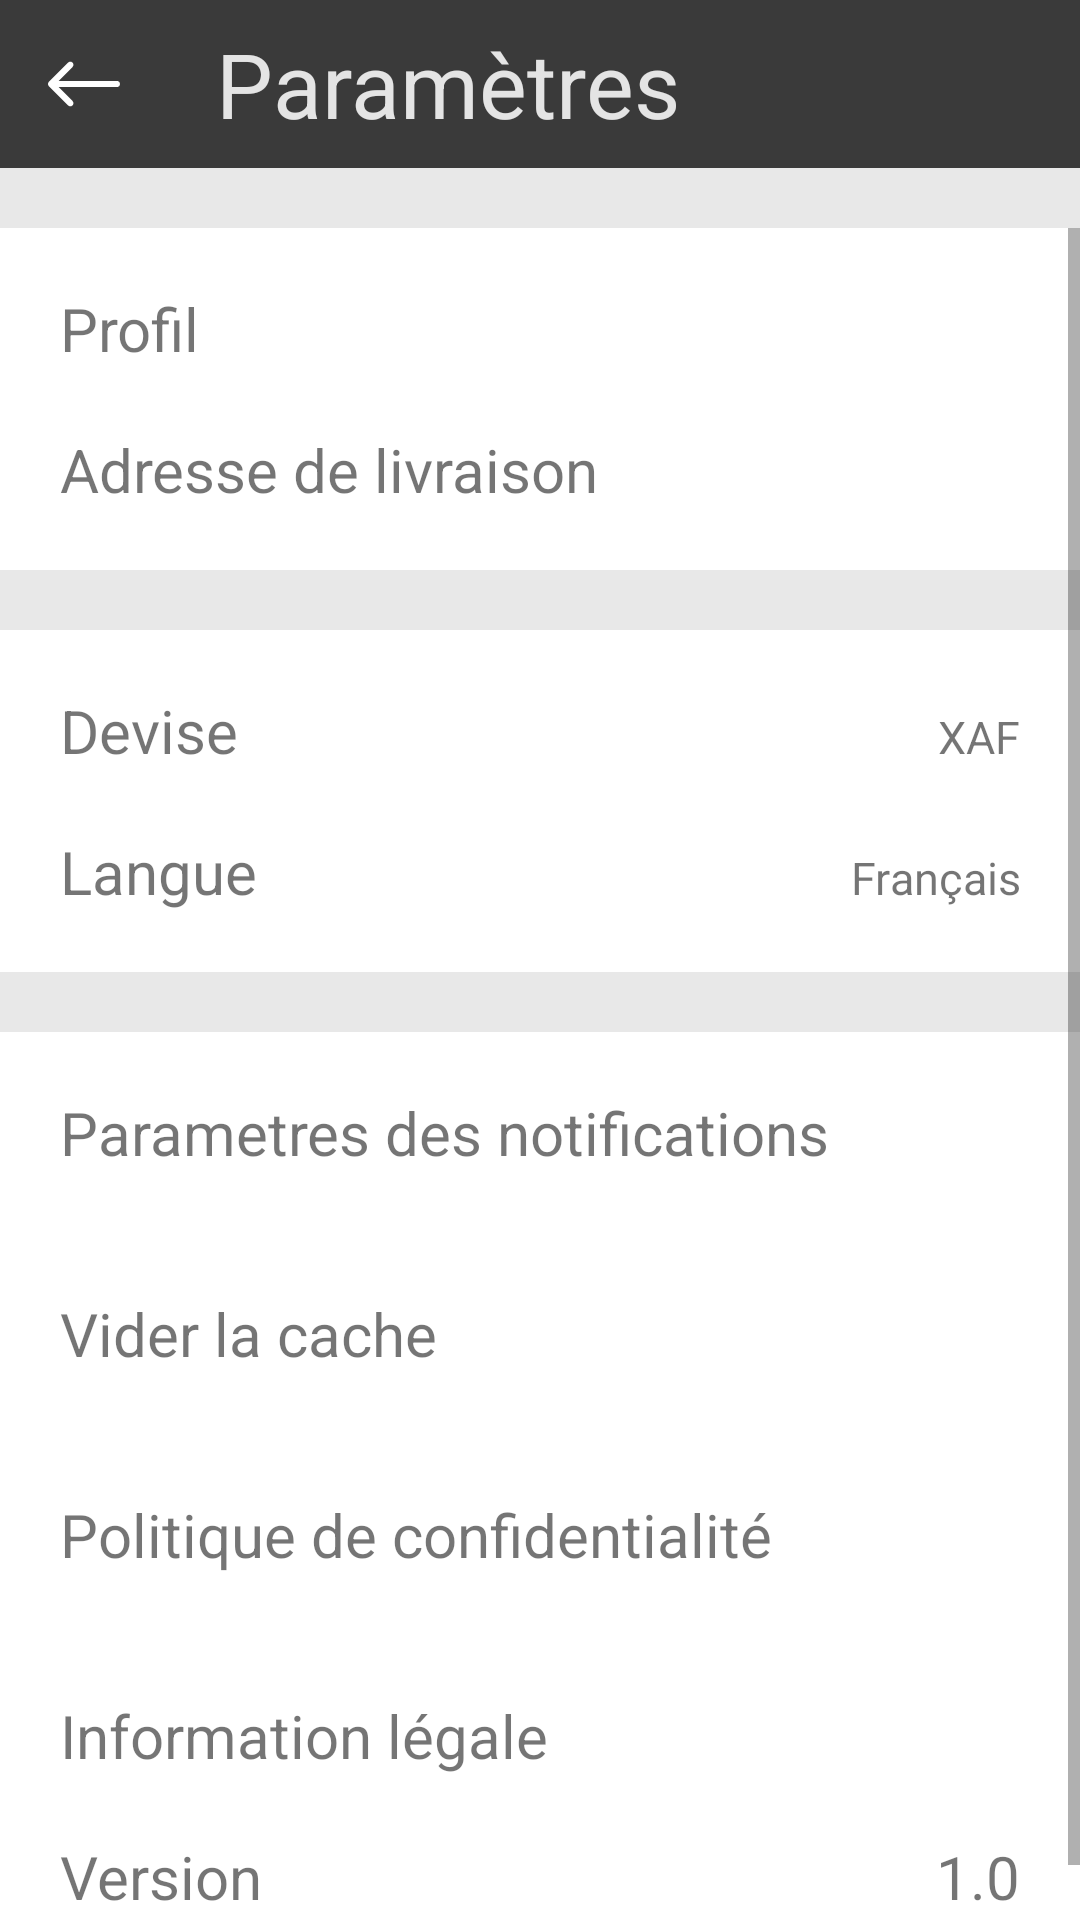

This screen was rendered from an Android layout file. Write that file and the resources it references.
<!-- AndroidManifest.xml: application theme AppTheme -->
<!-- res/layout/activity_settings.xml -->
<?xml version="1.0" encoding="utf-8"?>
<RelativeLayout xmlns:android="http://schemas.android.com/apk/res/android"
    xmlns:app="http://schemas.android.com/apk/res-auto"
    xmlns:tools="http://schemas.android.com/tools"
    android:layout_width="match_parent"
    android:layout_height="match_parent"
    android:background="@color/grey"
    tools:context=".Settings">

    <Toolbar
        android:id="@+id/toolbar_setting"
        android:layout_width="match_parent"
        android:layout_height="wrap_content"
        android:background="#3A3A3A"
        android:navigationIcon="@drawable/ic_back_white">

        <LinearLayout
            android:layout_width="match_parent"
            android:layout_height="match_parent"
            android:orientation="horizontal">

            <TextView
                android:layout_width="wrap_content"
                android:layout_height="match_parent"
                android:text="Paramètres"
                android:textColor="#E4E4E4"
                android:textSize="@dimen/h1_text" />
        </LinearLayout>
    </Toolbar>

    <ScrollView
        android:layout_marginTop="@dimen/espacement"
        android:layout_width="match_parent"
        android:layout_height="match_parent"
        android:layout_below="@+id/toolbar_setting">

        <LinearLayout
            android:layout_width="match_parent"
            android:layout_height="match_parent"
            android:orientation="vertical">


            <LinearLayout
                android:id="@+id/first_setting"
                android:layout_width="match_parent"
                android:layout_height="wrap_content"
                android:layout_below="@+id/toolbar_setting"
                android:background="@color/white"
                android:orientation="vertical">

                <TextView
                    android:layout_width="match_parent"
                    android:layout_height="wrap_content"
                    android:paddingLeft="@dimen/espacement"
                    android:paddingTop="@dimen/espacement"
                    android:paddingBottom="@dimen/espacement"
                    android:text="Profil"
                    android:textSize="@dimen/simple_text" />

                <TextView
                    android:layout_width="match_parent"
                    android:layout_height="wrap_content"
                    android:paddingLeft="@dimen/espacement"
                    android:paddingBottom="@dimen/espacement"
                    android:text="Adresse de livraison"
                    android:textSize="@dimen/simple_text" />
            </LinearLayout>

            <LinearLayout
                android:id="@+id/second_setting"
                android:layout_width="match_parent"
                android:layout_height="wrap_content"
                android:layout_below="@+id/first_setting"
                android:layout_marginTop="@dimen/espacement"
                android:background="@color/white"
                android:orientation="vertical">

                <LinearLayout
                    android:layout_width="match_parent"
                    android:layout_height="wrap_content"
                    android:orientation="horizontal"
                    android:paddingBottom="@dimen/espacement">

                    <TextView
                        android:layout_width="match_parent"
                        android:layout_height="wrap_content"
                        android:layout_weight="1"
                        android:paddingLeft="@dimen/espacement"
                        android:paddingTop="@dimen/espacement"
                        android:text="Devise"
                        android:textSize="@dimen/simple_text" />

                    <TextView
                        android:layout_width="match_parent"
                        android:layout_height="wrap_content"
                        android:layout_weight="1"
                        android:gravity="right"
                        android:paddingRight="@dimen/espacement"
                        android:text="XAF"
                        android:textSize="@dimen/small_text" />
                </LinearLayout>

                <LinearLayout
                    android:layout_width="match_parent"
                    android:layout_height="wrap_content"
                    android:orientation="horizontal"
                    android:paddingBottom="@dimen/espacement">

                    <TextView
                        android:layout_width="match_parent"
                        android:layout_height="wrap_content"
                        android:layout_weight="1"
                        android:paddingLeft="@dimen/espacement"
                        android:text="Langue"
                        android:textSize="@dimen/simple_text" />

                    <TextView
                        android:layout_width="match_parent"
                        android:layout_height="wrap_content"
                        android:layout_weight="1"
                        android:gravity="right"
                        android:paddingRight="@dimen/espacement"
                        android:text="Français"
                        android:textSize="@dimen/small_text" />
                </LinearLayout>
            </LinearLayout>

            <LinearLayout
                android:id="@+id/third_setting"
                android:layout_width="match_parent"
                android:layout_height="wrap_content"
                android:layout_below="@+id/second_setting"
                android:layout_marginTop="@dimen/espacement"
                android:background="@color/white"
                android:orientation="vertical">


                <TextView
                    android:layout_width="match_parent"
                    android:layout_height="wrap_content"
                    android:paddingLeft="@dimen/espacement"
                    android:paddingTop="@dimen/espacement"
                    android:paddingBottom="@dimen/espacement"
                    android:text="Parametres des notifications"
                    android:textSize="@dimen/simple_text" />

                <TextView
                    android:layout_width="match_parent"
                    android:layout_height="wrap_content"
                    android:paddingLeft="@dimen/espacement"
                    android:paddingTop="@dimen/espacement"
                    android:paddingBottom="@dimen/espacement"
                    android:text="Vider la cache"
                    android:textSize="@dimen/simple_text" />

                <TextView
                    android:layout_width="match_parent"
                    android:layout_height="wrap_content"
                    android:paddingLeft="@dimen/espacement"
                    android:paddingTop="@dimen/espacement"
                    android:paddingBottom="@dimen/espacement"
                    android:text="Politique de confidentialité"
                    android:textSize="@dimen/simple_text" />

                <TextView
                    android:id="@+id/tv_info_legale"
                    android:layout_width="match_parent"
                    android:layout_height="wrap_content"
                    android:paddingLeft="@dimen/espacement"
                    android:paddingTop="@dimen/espacement"
                    android:paddingBottom="@dimen/espacement"
                    android:text="Information légale"
                    android:clickable="true"
                    android:textSize="@dimen/simple_text" />


                <LinearLayout
                    android:layout_width="match_parent"
                    android:layout_height="wrap_content"
                    android:orientation="horizontal"
                    android:paddingBottom="@dimen/espacement">

                    <TextView
                        android:layout_width="match_parent"
                        android:layout_height="wrap_content"
                        android:layout_weight="1"
                        android:paddingLeft="@dimen/espacement"
                        android:text="Version"
                        android:textSize="@dimen/simple_text" />

                    <TextView
                        android:layout_width="match_parent"
                        android:layout_height="wrap_content"
                        android:layout_weight="1"
                        android:gravity="right"
                        android:paddingRight="@dimen/espacement"
                        android:text="1.0"
                        android:textSize="@dimen/simple_text" />
                </LinearLayout>

            </LinearLayout>

        </LinearLayout>

    </ScrollView>
</RelativeLayout>
<!-- resources referenced by this layout -->
<resources>
  <color name="grey">#CDE4E4E4</color>
  <color name="white">#FFFFFF</color>
  <dimen name="espacement">20sp</dimen>
  <dimen name="h1_text">30sp</dimen>
  <dimen name="simple_text">20sp</dimen>
  <dimen name="small_text">15sp</dimen>
  <!-- drawable ic_back_white (drawable) -->
  <vector xmlns:android="http://schemas.android.com/apk/res/android"
      android:width="24dp"
      android:height="24dp"
      android:viewportWidth="400.004"
      android:viewportHeight="400.004">
    <path
        android:fillColor="#FFFFFFFF"
        android:pathData="M382.688,182.686H59.116l77.209,-77.214c6.764,-6.76 6.764,-17.726 0,-24.485c-6.764,-6.764 -17.73,-6.764 -24.484,0L5.073,187.757c-6.764,6.76 -6.764,17.727 0,24.485l106.768,106.775c3.381,3.383 7.812,5.072 12.242,5.072c4.43,0 8.861,-1.689 12.242,-5.072c6.764,-6.76 6.764,-17.726 0,-24.484l-77.209,-77.218h323.572c9.562,0 17.316,-7.753 17.316,-17.315C400.004,190.438 392.251,182.686 382.688,182.686z"/>
  </vector>
  <style name="AppTheme" parent="Theme.AppCompat.Light.NoActionBar">
          
          <item name="colorPrimary">@color/colorPrimary</item>
          <item name="colorPrimaryDark">@color/md_blue_grey_800</item>
          <item name="colorAccent">@color/colorAccent</item>
      </style>
  <color name="colorPrimary">#6200EE</color>
  <color name="md_blue_grey_800">#37474F</color>
  <color name="colorAccent">#03DAC5</color>
</resources>
